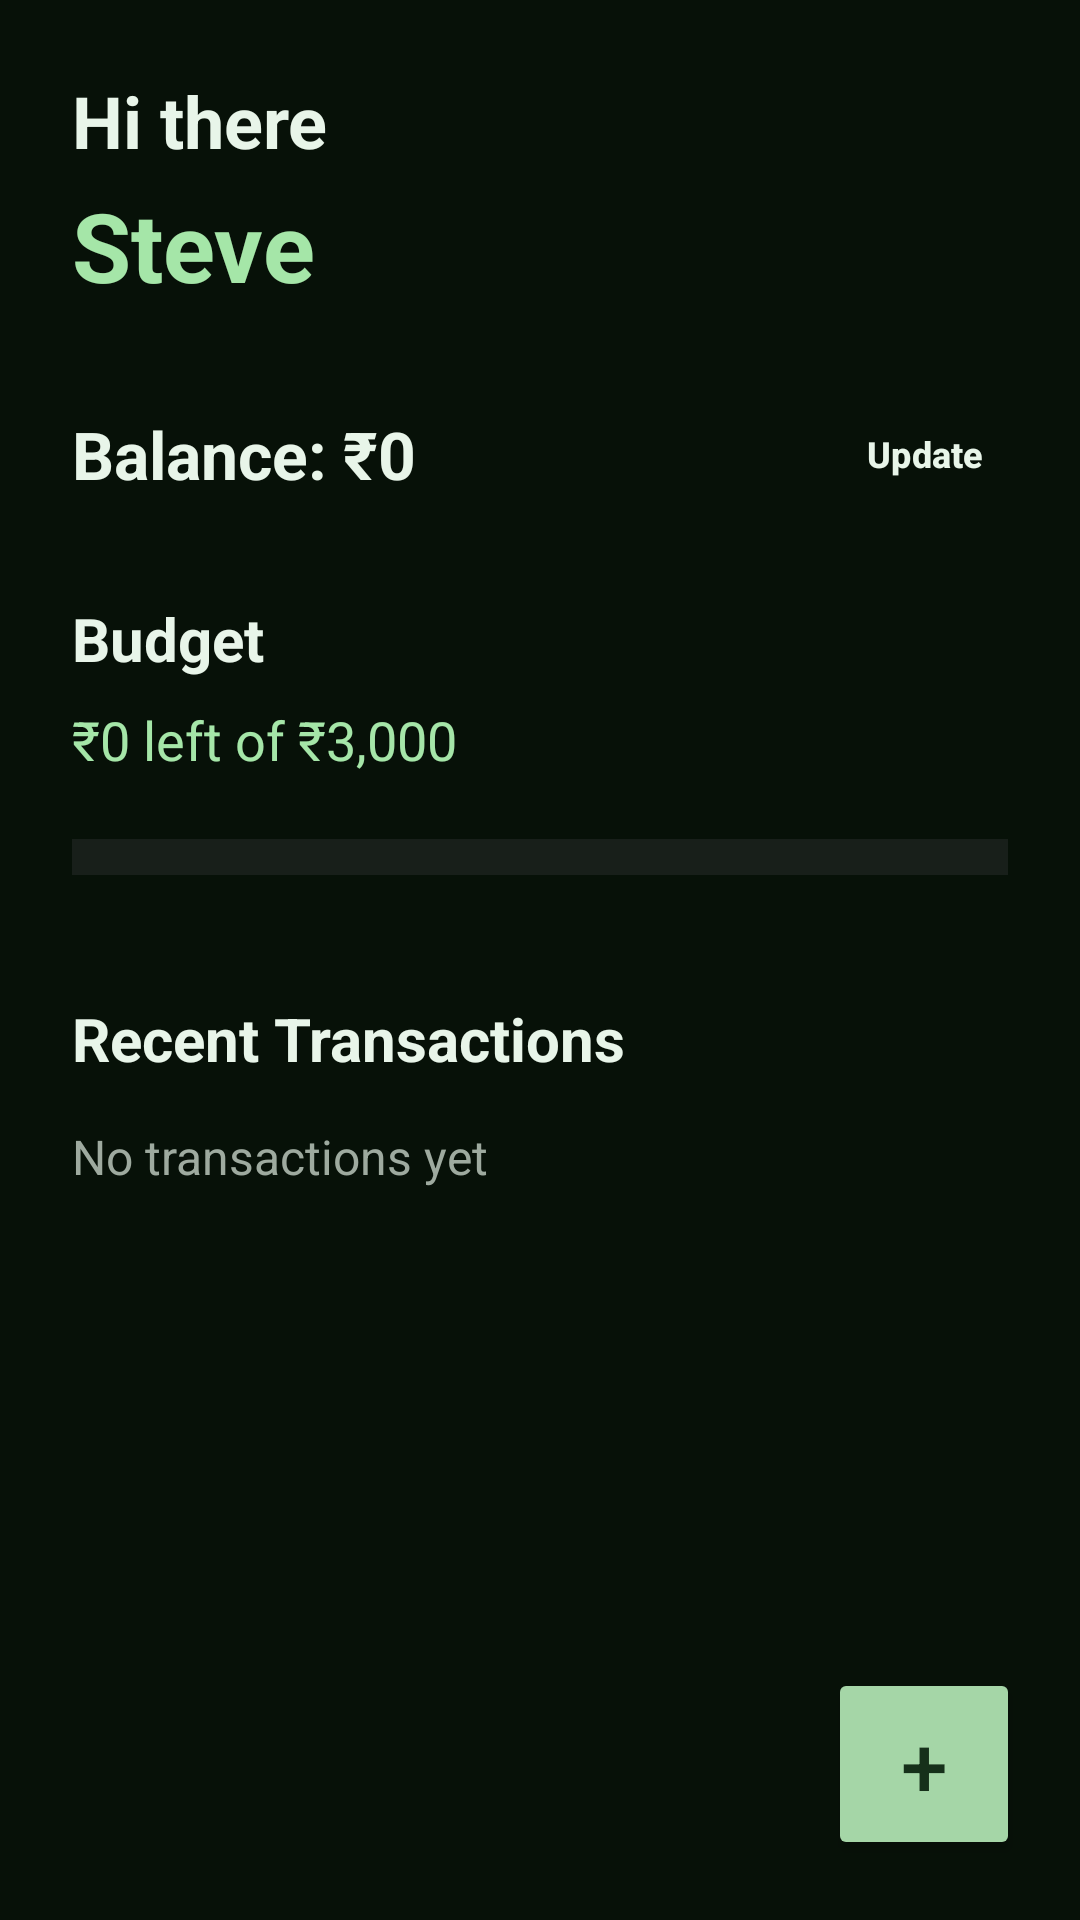

Layout XML and referenced resources for this Android screen:
<!-- AndroidManifest.xml: application theme Theme.CashFlow -->
<!-- res/layout/fragment_home.xml -->
<?xml version="1.0" encoding="utf-8"?>
<FrameLayout
    xmlns:android="http://schemas.android.com/apk/res/android"
    android:id="@+id/homeRootLayout"
    android:layout_width="match_parent"
    android:layout_height="match_parent"
    android:background="#071108">

    

    <LinearLayout
        android:layout_width="match_parent"
        android:layout_height="match_parent"
        android:orientation="vertical"
        android:padding="24dp">

        

        <TextView
            android:id="@+id/tvHomeGreeting"
            android:layout_width="wrap_content"
            android:layout_height="wrap_content"
            android:text="Hi there"
            android:textColor="#E8F5E9"
            android:textSize="24sp"
            android:textStyle="bold" />

        <TextView
            android:id="@+id/tvHomeName"
            android:layout_width="wrap_content"
            android:layout_height="wrap_content"
            android:layout_marginTop="4dp"
            android:text="Steve"
            android:textColor="#A5E6A8"
            android:textSize="32sp"
            android:textStyle="bold" />

        

        <LinearLayout
            android:layout_width="match_parent"
            android:layout_height="wrap_content"
            android:layout_marginTop="30dp"
            android:orientation="horizontal"
            android:gravity="center_vertical">

            <TextView
                android:id="@+id/tvHomeBalance"
                android:layout_width="0dp"
                android:layout_height="wrap_content"
                android:layout_weight="1"
                android:text="Balance: ₹0"
                android:textColor="#E8F5E9"
                android:textSize="22sp"
                android:textStyle="bold" />

            <Button
                android:id="@+id/btnUpdateHomeBalance"
                style="@style/CashFlowButton"
                android:layout_width="wrap_content"
                android:layout_height="36dp"
                android:paddingHorizontal="14dp"
                android:text="Update"
                android:textSize="12sp" />
        </LinearLayout>

        

        <TextView
            android:id="@+id/tvHomeBudgetTitle"
            android:layout_width="wrap_content"
            android:layout_height="wrap_content"
            android:layout_marginTop="30dp"
            android:text="Budget"
            android:textColor="#E8F5E9"
            android:textSize="20sp"
            android:textStyle="bold" />

        <TextView
            android:id="@+id/tvHomeBudget"
            android:layout_width="wrap_content"
            android:layout_height="wrap_content"
            android:layout_marginTop="8dp"
            android:text="₹0 left of ₹3,000"
            android:textColor="#A5E6A8"
            android:textSize="18sp" />

        <ProgressBar
            android:id="@+id/homeBudgetProgress"
            style="?android:attr/progressBarStyleHorizontal"
            android:layout_width="match_parent"
            android:layout_height="24dp"
            android:layout_marginTop="15dp"
            android:scaleY="3"
            android:max="100"
            android:progress="0" />

        

        <TextView
            android:id="@+id/tvHomeRecentTransactionsTitle"
            android:layout_width="wrap_content"
            android:layout_height="wrap_content"
            android:layout_marginTop="35dp"
            android:text="Recent Transactions"
            android:textColor="#E8F5E9"
            android:textSize="20sp"
            android:textStyle="bold" />

        <TextView
            android:id="@+id/tvRecentTransactions"
            android:layout_width="wrap_content"
            android:layout_height="wrap_content"
            android:layout_marginTop="15dp"
            android:text="No transactions yet"
            android:textColor="#9EAA9F"
            android:textSize="16sp" />

    </LinearLayout>


    

    <Button
        android:id="@+id/btnAddTransaction"
        android:layout_width="64dp"
        android:layout_height="64dp"
        android:layout_gravity="bottom|end"
        android:layout_marginEnd="20dp"
        android:layout_marginBottom="20dp"
        android:backgroundTint="#A5D6A7"
        android:text="+"
        android:textColor="#16301A"
        android:textSize="28sp"
        android:textStyle="normal" />

</FrameLayout>
<!-- resources referenced by this layout -->
<resources>
  <style name="CashFlowButton" parent="Widget.Material3.Button">
          <item name="android:backgroundTint">#365A3A</item>
          <item name="android:textColor">#E8F5E9</item>
          <item name="android:textSize">14sp</item>
          <item name="android:textStyle">bold</item>
          <item name="android:minHeight">48dp</item>
          <item name="android:minWidth">0dp</item>
          <item name="android:paddingStart">8dp</item>
          <item name="android:paddingEnd">8dp</item>
      </style>
  <style name="Theme.CashFlow" parent="Base.Theme.CashFlow">
      </style>
  <style name="Base.Theme.CashFlow" parent="Theme.Material3.DayNight.NoActionBar">
          
      </style>
</resources>
